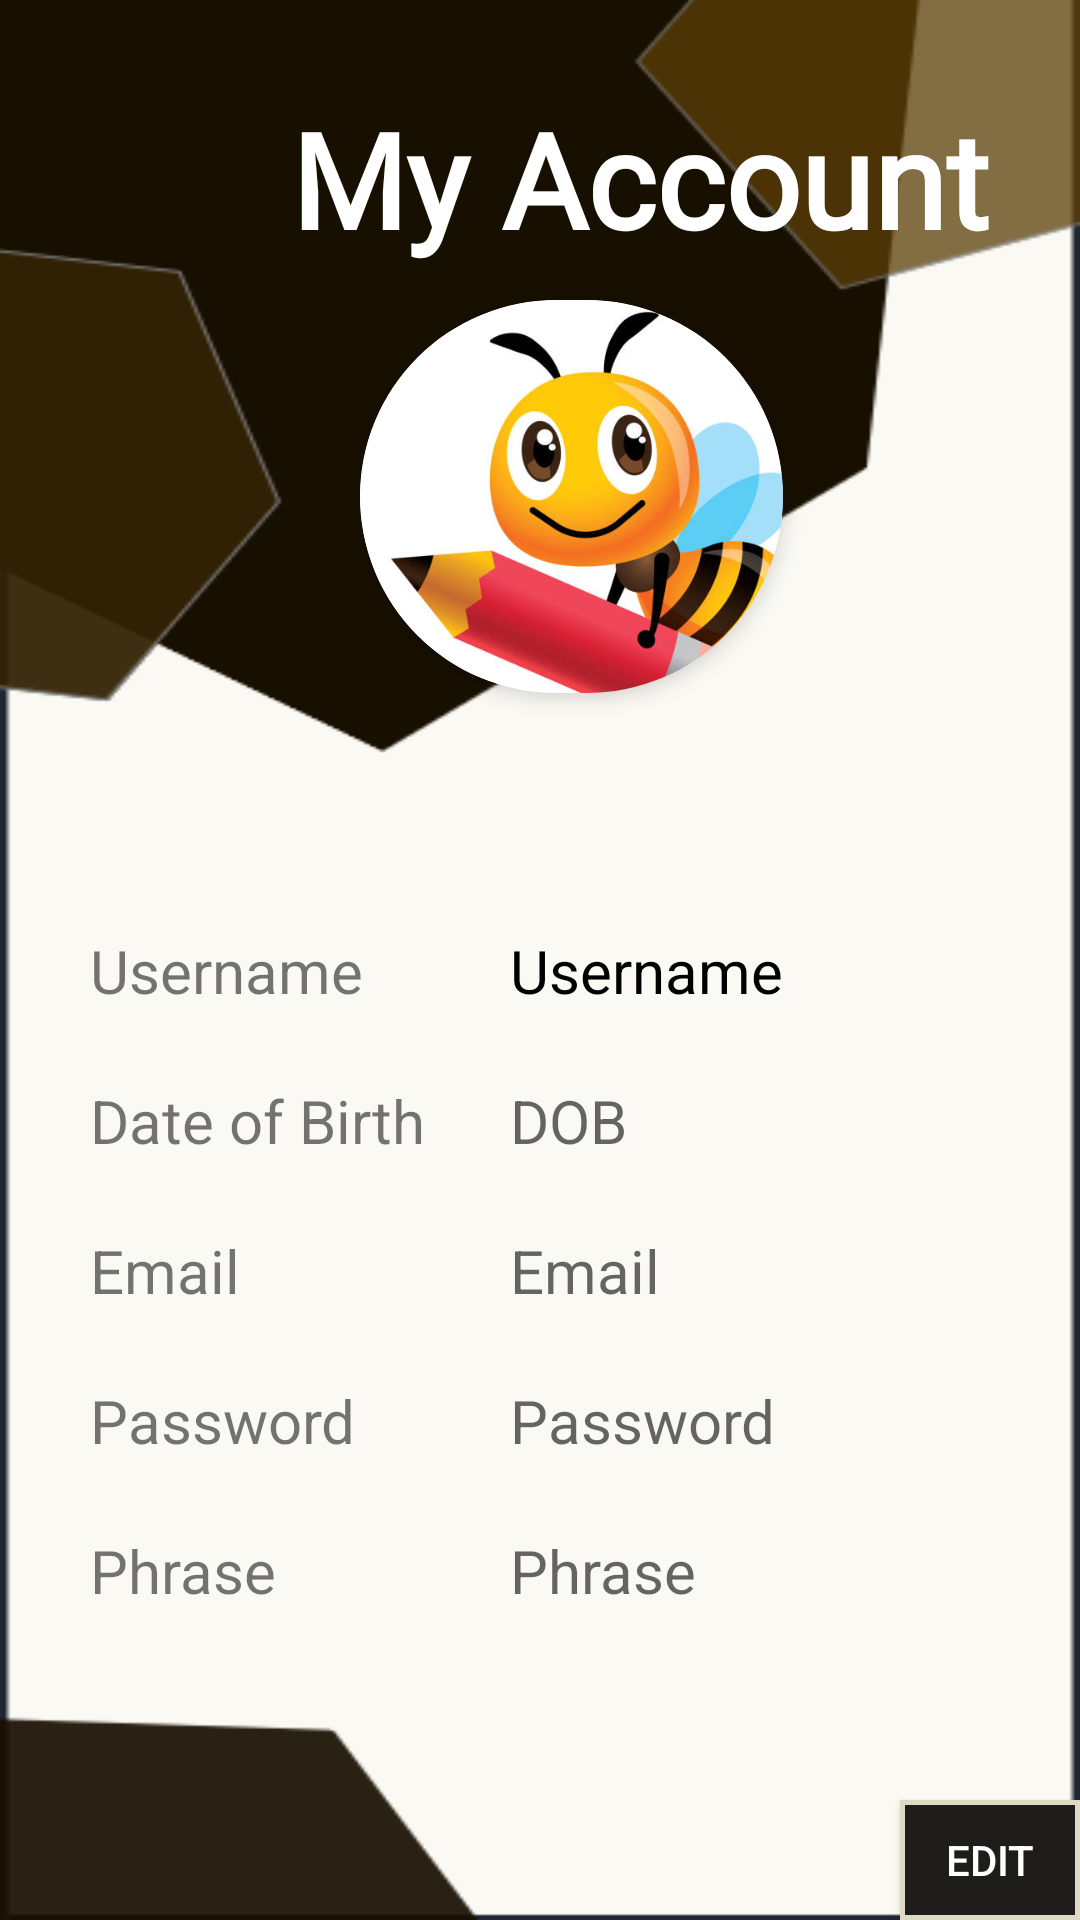

Write the Android layout XML for this screen, with the resource values it uses.
<!-- AndroidManifest.xml: application theme Theme.BusyBuddy -->
<!-- res/layout/my_account.xml -->
<?xml version="1.0" encoding="utf-8"?>

<RelativeLayout xmlns:android="http://schemas.android.com/apk/res/android"
    xmlns:app="http://schemas.android.com/apk/res-auto"
    xmlns:tools="http://schemas.android.com/tools"
    android:layout_width="match_parent"
    android:layout_height="match_parent"
    android:background="@drawable/background1">

    
    
    <TextView
        android:id="@+id/textView3"
        android:layout_width="142dp"
        android:layout_height="37dp"
        android:layout_marginLeft="30dp"
        android:layout_marginTop="360dp"
        android:text="Date of Birth"
        android:textSize="20sp" />

    
    <TextView
        android:id="@+id/textView4"
        android:layout_width="142dp"
        android:layout_height="37dp"
        android:layout_marginLeft="30dp"
        android:layout_marginTop="410dp"
        android:text="Email"
        android:textSize="20sp" />

    
    <TextView
        android:id="@+id/textView6"
        android:layout_width="142dp"
        android:layout_height="37dp"
        android:layout_marginLeft="30dp"
        android:layout_marginTop="460dp"
        android:text="Password"
        android:textSize="20sp" />

    
    <TextView
        android:id="@+id/textView"
        android:layout_width="287dp"
        android:layout_height="68dp"
        android:layout_marginLeft="70dp"
        android:layout_marginTop="30dp"
        android:fontFamily="@font/varela"
        android:text="My Account"
        android:textAlignment="center"
        android:textColor="@color/white"
        android:textSize="44dp"
        android:textStyle="bold" />

    <androidx.cardview.widget.CardView
        android:layout_width="141dp"
        android:layout_height="131dp"
        android:layout_gravity="center"
        android:layout_marginLeft="120dp"
        android:layout_marginTop="100dp"
        app:cardCornerRadius="70dp"
        app:cardElevation="4dp">

        
        <ImageView
            android:id="@+id/imageView"
            android:layout_width="170dp"
            android:layout_height="170dp"
            android:layout_marginLeft="0dp"
            android:layout_marginTop="-10dp"
            app:srcCompat="@drawable/beeimage" />

    </androidx.cardview.widget.CardView>

    
    <TextView
        android:id="@+id/textView2"
        android:layout_width="142dp"
        android:layout_height="37dp"
        android:layout_marginLeft="30dp"
        android:layout_marginTop="310dp"
        android:layout_marginBottom="100dp"
        android:text="Username"
        android:textSize="20sp" />

    
    <TextView
        android:id="@+id/textView7"
        android:layout_width="142dp"
        android:layout_height="37dp"
        android:layout_marginLeft="30dp"
        android:layout_marginTop="510dp"
        android:layout_marginBottom="100dp"
        android:text="Phrase"
        android:textSize="20sp" />

    
    <TextView
        android:id="@+id/showPhrase"
        android:layout_width="wrap_content"
        android:layout_height="wrap_content"
        android:layout_marginLeft="170dp"
        android:layout_marginTop="510dp"
        android:ems="10"
        android:hint="Phrase"
        android:inputType="text"
        android:minHeight="48dp"
        android:textColor="@color/black"
        android:textSize="20dp" />

    
    <TextView
        android:id="@+id/username"
        android:layout_width="142dp"
        android:layout_height="37dp"
        android:layout_marginLeft="170dp"
        android:layout_marginTop="310dp"
        android:layout_marginBottom="100dp"
        android:text="Username"
        android:textColor="@color/black"
        android:textSize="20sp" />

    
    <TextView
        android:id="@+id/date"
        android:layout_width="wrap_content"
        android:layout_height="wrap_content"
        android:layout_marginLeft="170dp"
        android:layout_marginTop="360dp"
        android:ems="10"
        android:hint="DOB"
        android:inputType="date"
        android:minHeight="48dp"
        android:textColor="@color/black"
        android:textSize="20dp" />

    
    <TextView
        android:id="@+id/email"
        android:layout_width="wrap_content"
        android:layout_height="wrap_content"
        android:layout_marginLeft="170dp"
        android:layout_marginTop="410dp"
        android:ems="10"
        android:hint="Email"
        android:inputType="textEmailAddress"
        android:minHeight="48dp"
        android:textColor="@color/black"
        android:textSize="20dp" />

    
    <TextView
        android:id="@+id/password"
        android:layout_width="wrap_content"
        android:layout_height="wrap_content"
        android:layout_marginLeft="170dp"
        android:layout_marginTop="460dp"
        android:ems="10"
        android:hint="Password"
        android:inputType="textPassword"
        android:minHeight="48dp"
        android:textColor="@color/black"
        android:textSize="20dp" />

    
    <Button
        android:id="@+id/button"
        android:layout_width="wrap_content"
        android:layout_height="48dp"
        android:layout_marginLeft="300dp"
        android:layout_marginTop="600dp"
        android:background="@drawable/loginbtn_border"
        android:onClick="edit_btn"
        android:text="Edit"
        android:textColor="@drawable/loginbtn_text_color" />

    
    <ImageButton
        android:id="@+id/back_to_prev"
        android:layout_width="61dp"
        android:layout_height="68dp"
        android:layout_marginLeft="10dp"
        android:layout_marginTop="25dp"
        android:background="@drawable/menu_background"
        android:contentDescription="back"
        android:src="@drawable/baseline_format_list_bulleted_24"
        app:tint="@color/white" />

</RelativeLayout>
<!-- resources referenced by this layout -->
<resources>
  <color name="black">#FF000000</color>
  <color name="white">#FFFFFFFF</color>
  <!-- drawable background1: png bitmap (drawable, 11954 bytes) -->
  <!-- drawable beeimage: jpg bitmap (drawable, 32848 bytes) -->
  <!-- drawable loginbtn_border (drawable) -->
  <?xml version="1.0" encoding="utf-8"?>
  <selector xmlns:android="http://schemas.android.com/apk/res/android">
      <item android:state_pressed="true">
          <shape xmlns:android="http://schemas.android.com/apk/res/android" android:shape="rectangle">
              <solid android:color="#DDD9C5"></solid>
              <stroke android:color="#1E1D1C" android:width="5px" />
          </shape>
      </item>
  
      <item android:state_hovered="true">
          <shape xmlns:android="http://schemas.android.com/apk/res/android" android:shape="rectangle">
              <solid android:color="#DDD9C5"></solid>
              <stroke android:color="#1E1D1C" android:width="5px" />
          </shape>
  
      </item>
  
      <item>
          <shape xmlns:android="http://schemas.android.com/apk/res/android" android:shape="rectangle">
              <solid android:color="#1E1D1C" />
              <stroke android:width="5px" android:color="#DDD9C5" />
          </shape>
      </item>
  </selector>
  <!-- drawable loginbtn_text_color (drawable) -->
  <?xml version="1.0" encoding="utf-8"?>
  <selector xmlns:android="http://schemas.android.com/apk/res/android">
      <item android:state_pressed="true" android:color="#000000" /> 
      <item android:state_hovered="true" android:color="#000000" /> 
      <item android:color="#FFFFFF" /> 
  </selector>
  <style name="Theme.BusyBuddy" parent="Theme.AppCompat.Light.NoActionBar">
          
          <item name="colorPrimary">@color/black</item>
          <item name="colorPrimaryVariant">@color/black</item>
          <item name="colorOnPrimary">@color/white</item>
          
          <item name="colorSecondary">@color/teal_200</item>
          <item name="colorSecondaryVariant">@color/teal_700</item>
          <item name="colorOnSecondary">@color/black</item>
          <item name="android:actionMenuTextColor">#FFFFFF</item>
          
          <item name="android:statusBarColor">?attr/colorPrimaryVariant</item>
  
      </style>
  <color name="teal_200">#FF03DAC5</color>
  <color name="teal_700">#FF018786</color>
</resources>
